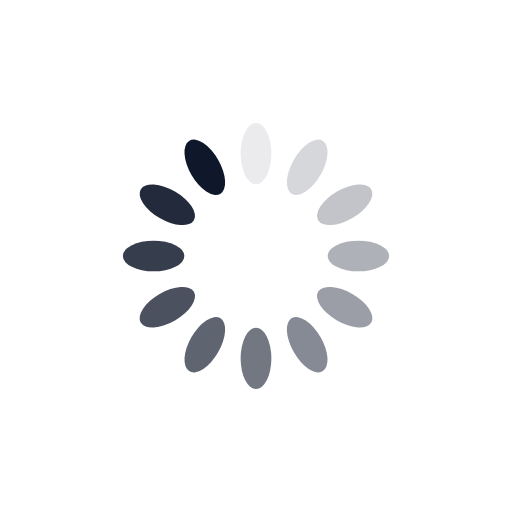
t = 0.00 s
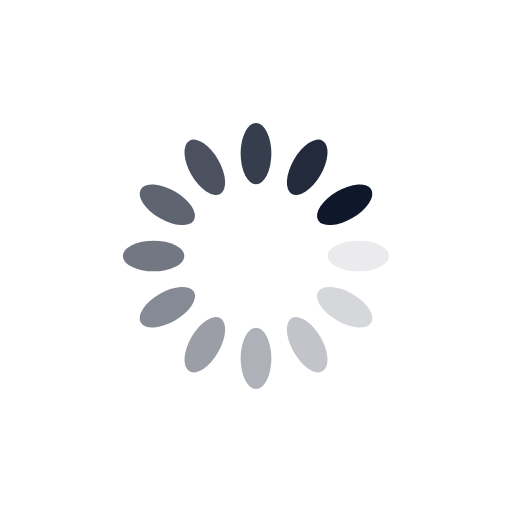
t = 0.25 s
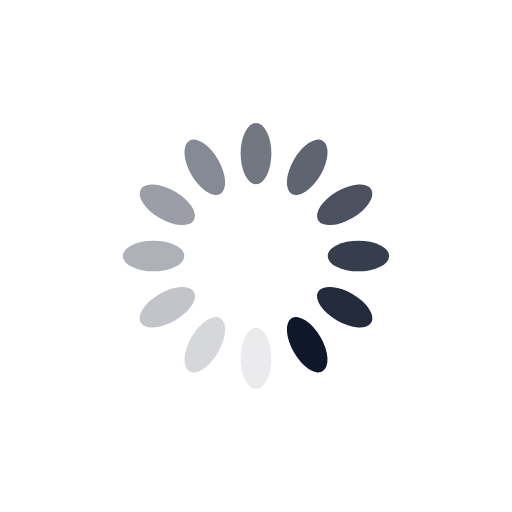
t = 0.50 s
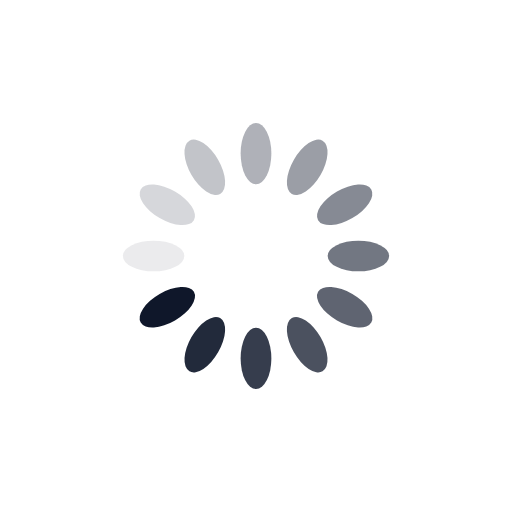
t = 0.75 s

The animated SVG that drew these frames (rendered in a browser with its animation timeline set to each time). Animation: 12 SMIL elements (animate=12); one cycle of 1.00 s, repeats indefinitely.

<?xml version="1.0" encoding="utf-8"?>
<svg xmlns="http://www.w3.org/2000/svg" xmlns:xlink="http://www.w3.org/1999/xlink" style="margin: auto; background: rgb(255, 255, 255); display: block; shape-rendering: auto;" width="200px" height="200px" viewBox="0 0 100 100" preserveAspectRatio="xMidYMid">
<g transform="rotate(0 50 50)">
  <rect x="47" y="24" rx="3" ry="6" width="6" height="12" fill="#0f172a">
    <animate attributeName="opacity" values="1;0" keyTimes="0;1" dur="1s" begin="-0.9166666666666666s" repeatCount="indefinite"></animate>
  </rect>
</g><g transform="rotate(30 50 50)">
  <rect x="47" y="24" rx="3" ry="6" width="6" height="12" fill="#0f172a">
    <animate attributeName="opacity" values="1;0" keyTimes="0;1" dur="1s" begin="-0.8333333333333334s" repeatCount="indefinite"></animate>
  </rect>
</g><g transform="rotate(60 50 50)">
  <rect x="47" y="24" rx="3" ry="6" width="6" height="12" fill="#0f172a">
    <animate attributeName="opacity" values="1;0" keyTimes="0;1" dur="1s" begin="-0.75s" repeatCount="indefinite"></animate>
  </rect>
</g><g transform="rotate(90 50 50)">
  <rect x="47" y="24" rx="3" ry="6" width="6" height="12" fill="#0f172a">
    <animate attributeName="opacity" values="1;0" keyTimes="0;1" dur="1s" begin="-0.6666666666666666s" repeatCount="indefinite"></animate>
  </rect>
</g><g transform="rotate(120 50 50)">
  <rect x="47" y="24" rx="3" ry="6" width="6" height="12" fill="#0f172a">
    <animate attributeName="opacity" values="1;0" keyTimes="0;1" dur="1s" begin="-0.5833333333333334s" repeatCount="indefinite"></animate>
  </rect>
</g><g transform="rotate(150 50 50)">
  <rect x="47" y="24" rx="3" ry="6" width="6" height="12" fill="#0f172a">
    <animate attributeName="opacity" values="1;0" keyTimes="0;1" dur="1s" begin="-0.5s" repeatCount="indefinite"></animate>
  </rect>
</g><g transform="rotate(180 50 50)">
  <rect x="47" y="24" rx="3" ry="6" width="6" height="12" fill="#0f172a">
    <animate attributeName="opacity" values="1;0" keyTimes="0;1" dur="1s" begin="-0.4166666666666667s" repeatCount="indefinite"></animate>
  </rect>
</g><g transform="rotate(210 50 50)">
  <rect x="47" y="24" rx="3" ry="6" width="6" height="12" fill="#0f172a">
    <animate attributeName="opacity" values="1;0" keyTimes="0;1" dur="1s" begin="-0.3333333333333333s" repeatCount="indefinite"></animate>
  </rect>
</g><g transform="rotate(240 50 50)">
  <rect x="47" y="24" rx="3" ry="6" width="6" height="12" fill="#0f172a">
    <animate attributeName="opacity" values="1;0" keyTimes="0;1" dur="1s" begin="-0.25s" repeatCount="indefinite"></animate>
  </rect>
</g><g transform="rotate(270 50 50)">
  <rect x="47" y="24" rx="3" ry="6" width="6" height="12" fill="#0f172a">
    <animate attributeName="opacity" values="1;0" keyTimes="0;1" dur="1s" begin="-0.16666666666666666s" repeatCount="indefinite"></animate>
  </rect>
</g><g transform="rotate(300 50 50)">
  <rect x="47" y="24" rx="3" ry="6" width="6" height="12" fill="#0f172a">
    <animate attributeName="opacity" values="1;0" keyTimes="0;1" dur="1s" begin="-0.08333333333333333s" repeatCount="indefinite"></animate>
  </rect>
</g><g transform="rotate(330 50 50)">
  <rect x="47" y="24" rx="3" ry="6" width="6" height="12" fill="#0f172a">
    <animate attributeName="opacity" values="1;0" keyTimes="0;1" dur="1s" begin="0s" repeatCount="indefinite"></animate>
  </rect>
</g>
<!-- [ldio] generated by https://loading.io/ --></svg>
